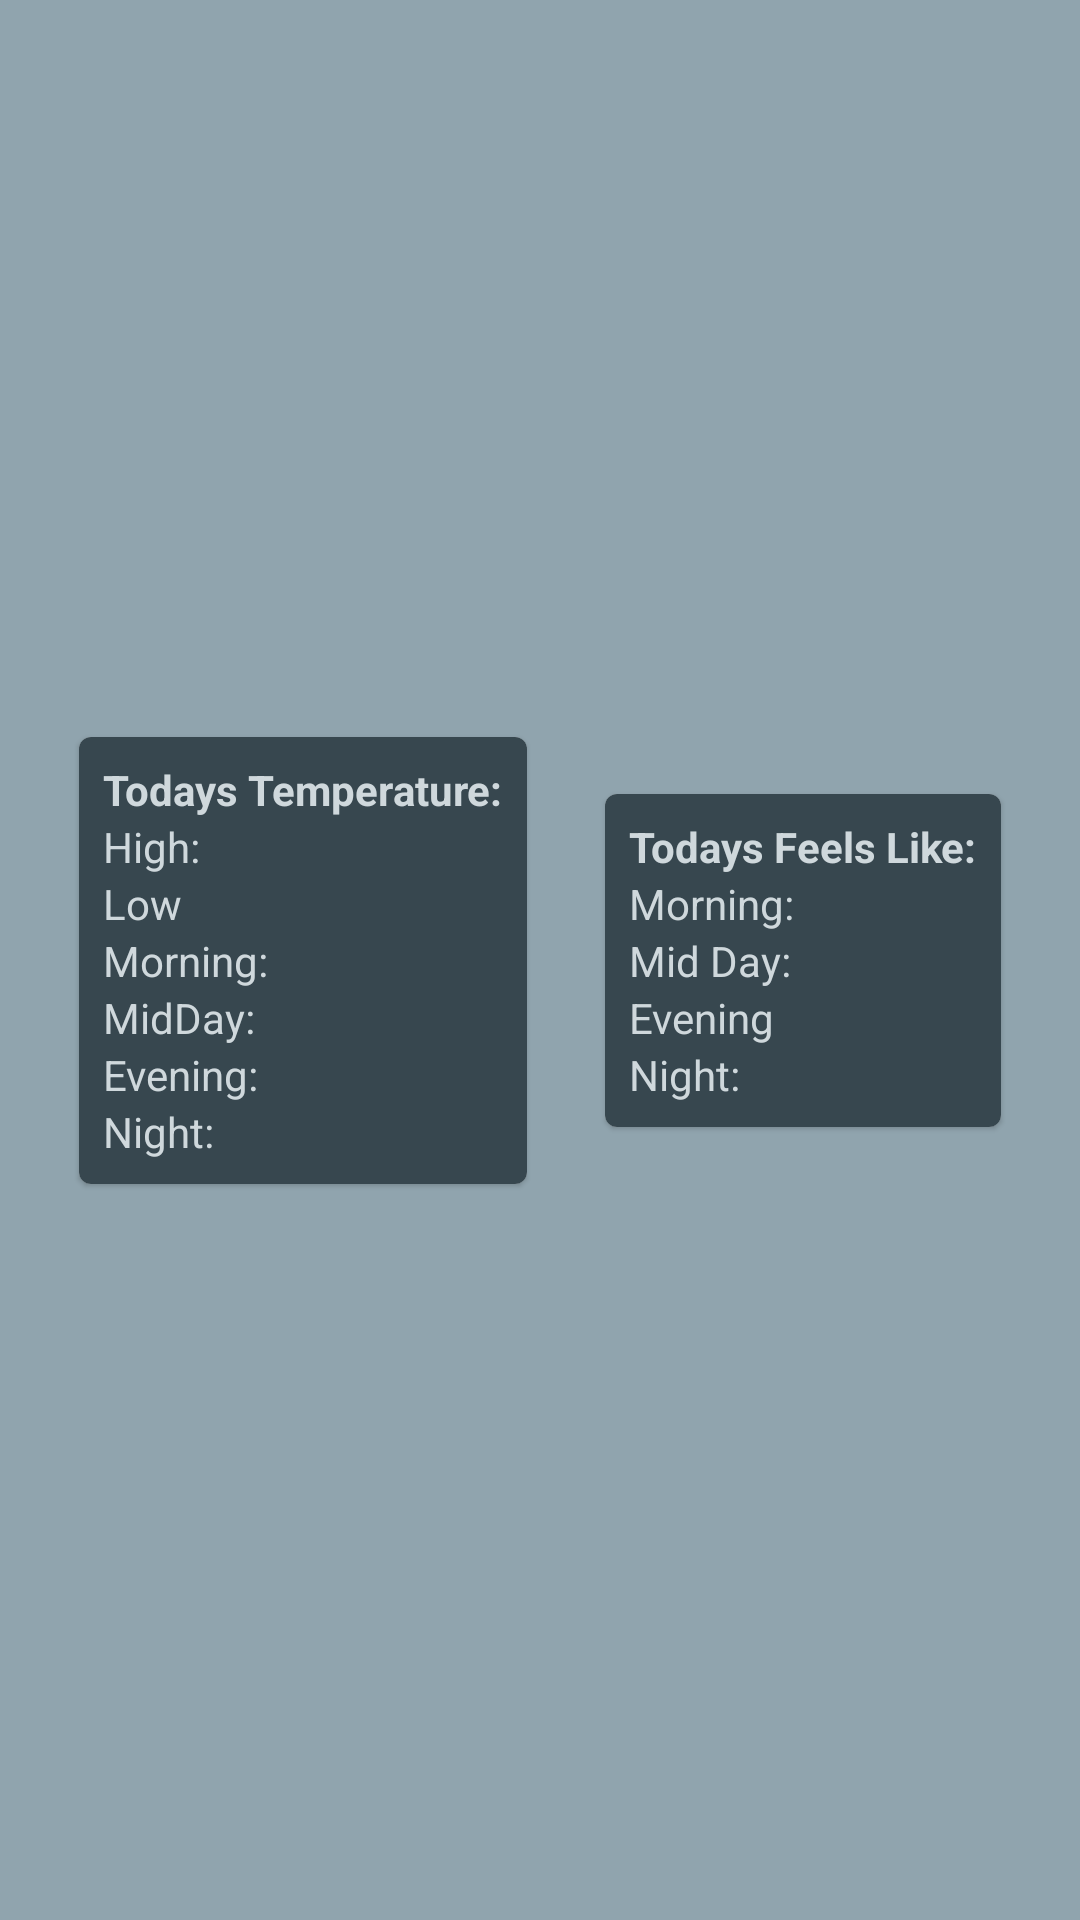

Reconstruct the res/layout file that produces this screen, plus the resources it refers to.
<!-- AndroidManifest.xml: application theme Theme.PocketWeather -->
<!-- res/layout/daily_dialog.xml -->
<?xml version="1.0" encoding="utf-8"?>
<androidx.constraintlayout.widget.ConstraintLayout xmlns:android="http://schemas.android.com/apk/res/android"
    xmlns:app="http://schemas.android.com/apk/res-auto"
    xmlns:tools="http://schemas.android.com/tools"
    android:layout_width="wrap_content"
    android:layout_height="wrap_content"
    android:layout_marginStart="16dp"
    android:layout_marginEnd="16dp"
    android:background="@color/blue_gray_300">

    <com.google.android.material.card.MaterialCardView
        android:id="@+id/cvTodaysTemp"
        android:layout_width="wrap_content"
        android:layout_height="wrap_content"
        android:layout_marginStart="8dp"
        android:layout_marginTop="8dp"
        android:layout_marginEnd="8dp"
        android:layout_marginBottom="8dp"
        android:visibility="visible"
        app:layout_constraintBottom_toBottomOf="parent"
        app:layout_constraintEnd_toStartOf="@+id/cvDailyFeelsLike"
        app:layout_constraintHorizontal_bias="0.5"
        app:layout_constraintHorizontal_chainStyle="spread"
        app:layout_constraintStart_toStartOf="parent"
        app:layout_constraintTop_toTopOf="parent">

        <LinearLayout
            android:layout_width="wrap_content"
            android:layout_height="wrap_content"
            android:background="@color/blue_gray_800"
            android:orientation="vertical"
            android:padding="8dp">

            <TextView
                android:id="@+id/tvTodaysTemp"
                android:layout_width="wrap_content"
                android:layout_height="wrap_content"
                android:text="Todays Temperature:"
                android:textColor="@color/blue_gray_100"
                android:textStyle="bold" />

            <TextView
                android:id="@+id/tvDailyHigh"
                android:layout_width="match_parent"
                android:layout_height="wrap_content"
                android:text="High:"
                android:textColor="@color/blue_gray_100" />

            <TextView
                android:id="@+id/tvDailyLow"
                android:layout_width="match_parent"
                android:layout_height="wrap_content"
                android:text="Low"
                android:textColor="@color/blue_gray_100" />

            <TextView
                android:id="@+id/tvDailyMorning"
                android:layout_width="match_parent"
                android:layout_height="wrap_content"
                android:text="Morning:"
                android:textColor="@color/blue_gray_100" />

            <TextView
                android:id="@+id/tvDailyDay"
                android:layout_width="match_parent"
                android:layout_height="wrap_content"
                android:text="MidDay:"
                android:textColor="@color/blue_gray_100" />

            <TextView
                android:id="@+id/tvDailyEvening"
                android:layout_width="match_parent"
                android:layout_height="wrap_content"
                android:text="Evening:"
                android:textColor="@color/blue_gray_100" />

            <TextView
                android:id="@+id/tvDailyNight"
                android:layout_width="match_parent"
                android:layout_height="wrap_content"
                android:text="Night:"
                android:textColor="@color/blue_gray_100" />
        </LinearLayout>
    </com.google.android.material.card.MaterialCardView>

    <com.google.android.material.card.MaterialCardView
        android:id="@+id/cvDailyFeelsLike"
        android:layout_width="wrap_content"
        android:layout_height="wrap_content"
        android:layout_marginTop="8dp"
        android:layout_marginEnd="8dp"
        android:layout_marginBottom="8dp"
        android:visibility="visible"
        app:layout_constraintBottom_toBottomOf="parent"
        app:layout_constraintEnd_toEndOf="parent"
        app:layout_constraintHorizontal_bias="0.5"
        app:layout_constraintHorizontal_chainStyle="spread"
        app:layout_constraintStart_toEndOf="@+id/cvTodaysTemp"
        app:layout_constraintTop_toTopOf="parent">

        <LinearLayout
            android:layout_width="wrap_content"
            android:layout_height="wrap_content"
            android:background="@color/blue_gray_800"
            android:orientation="vertical"
            android:padding="8dp">

            <TextView
                android:id="@+id/tvTodaysFeelLike"
                android:layout_width="wrap_content"
                android:layout_height="wrap_content"
                android:text="Todays Feels Like:"
                android:textColor="@color/blue_gray_100"
                android:textStyle="bold" />

            <TextView
                android:id="@+id/tvDailyFLMorning"
                android:layout_width="match_parent"
                android:layout_height="wrap_content"
                android:text="Morning:"
                android:textColor="@color/blue_gray_100" />

            <TextView
                android:id="@+id/tvDailyFLMidDay"
                android:layout_width="match_parent"
                android:layout_height="wrap_content"
                android:text="Mid Day:"
                android:textColor="@color/blue_gray_100" />

            <TextView
                android:id="@+id/tvDailyFLEvening"
                android:layout_width="match_parent"
                android:layout_height="wrap_content"
                android:text="Evening"
                android:textColor="@color/blue_gray_100" />

            <TextView
                android:id="@+id/tvDailyFLNight"
                android:layout_width="match_parent"
                android:layout_height="wrap_content"
                android:text="Night:"
                android:textColor="@color/blue_gray_100" />

        </LinearLayout>
    </com.google.android.material.card.MaterialCardView>

</androidx.constraintlayout.widget.ConstraintLayout>
<!-- resources referenced by this layout -->
<resources>
  <color name="blue_gray_100">#FFCFD8DC</color>
  <color name="blue_gray_300">#FF90A4AE</color>
  <color name="blue_gray_800">#FF37474F</color>
  <style name="Theme.PocketWeather" parent="Theme.MaterialComponents.DayNight.NoActionBar">
          
          <item name="colorPrimary">@color/purple_500</item>
          <item name="colorPrimaryVariant">@color/blue_gray_900</item>
          <item name="colorOnPrimary">@color/white</item>
          
          <item name="colorSecondary">@color/teal_200</item>
          <item name="colorSecondaryVariant">@color/teal_700</item>
          <item name="colorOnSecondary">@color/black</item>
          
          <item name="android:statusBarColor" tools:targetApi="l">?attr/colorPrimaryVariant</item>
          
      </style>
  <color name="purple_500">#FF6200EE</color>
  <color name="blue_gray_900">#FF263238</color>
  <color name="white">#FFFFFFFF</color>
  <color name="teal_200">#FF03DAC5</color>
  <color name="teal_700">#FF018786</color>
  <color name="black">#FF000000</color>
</resources>
